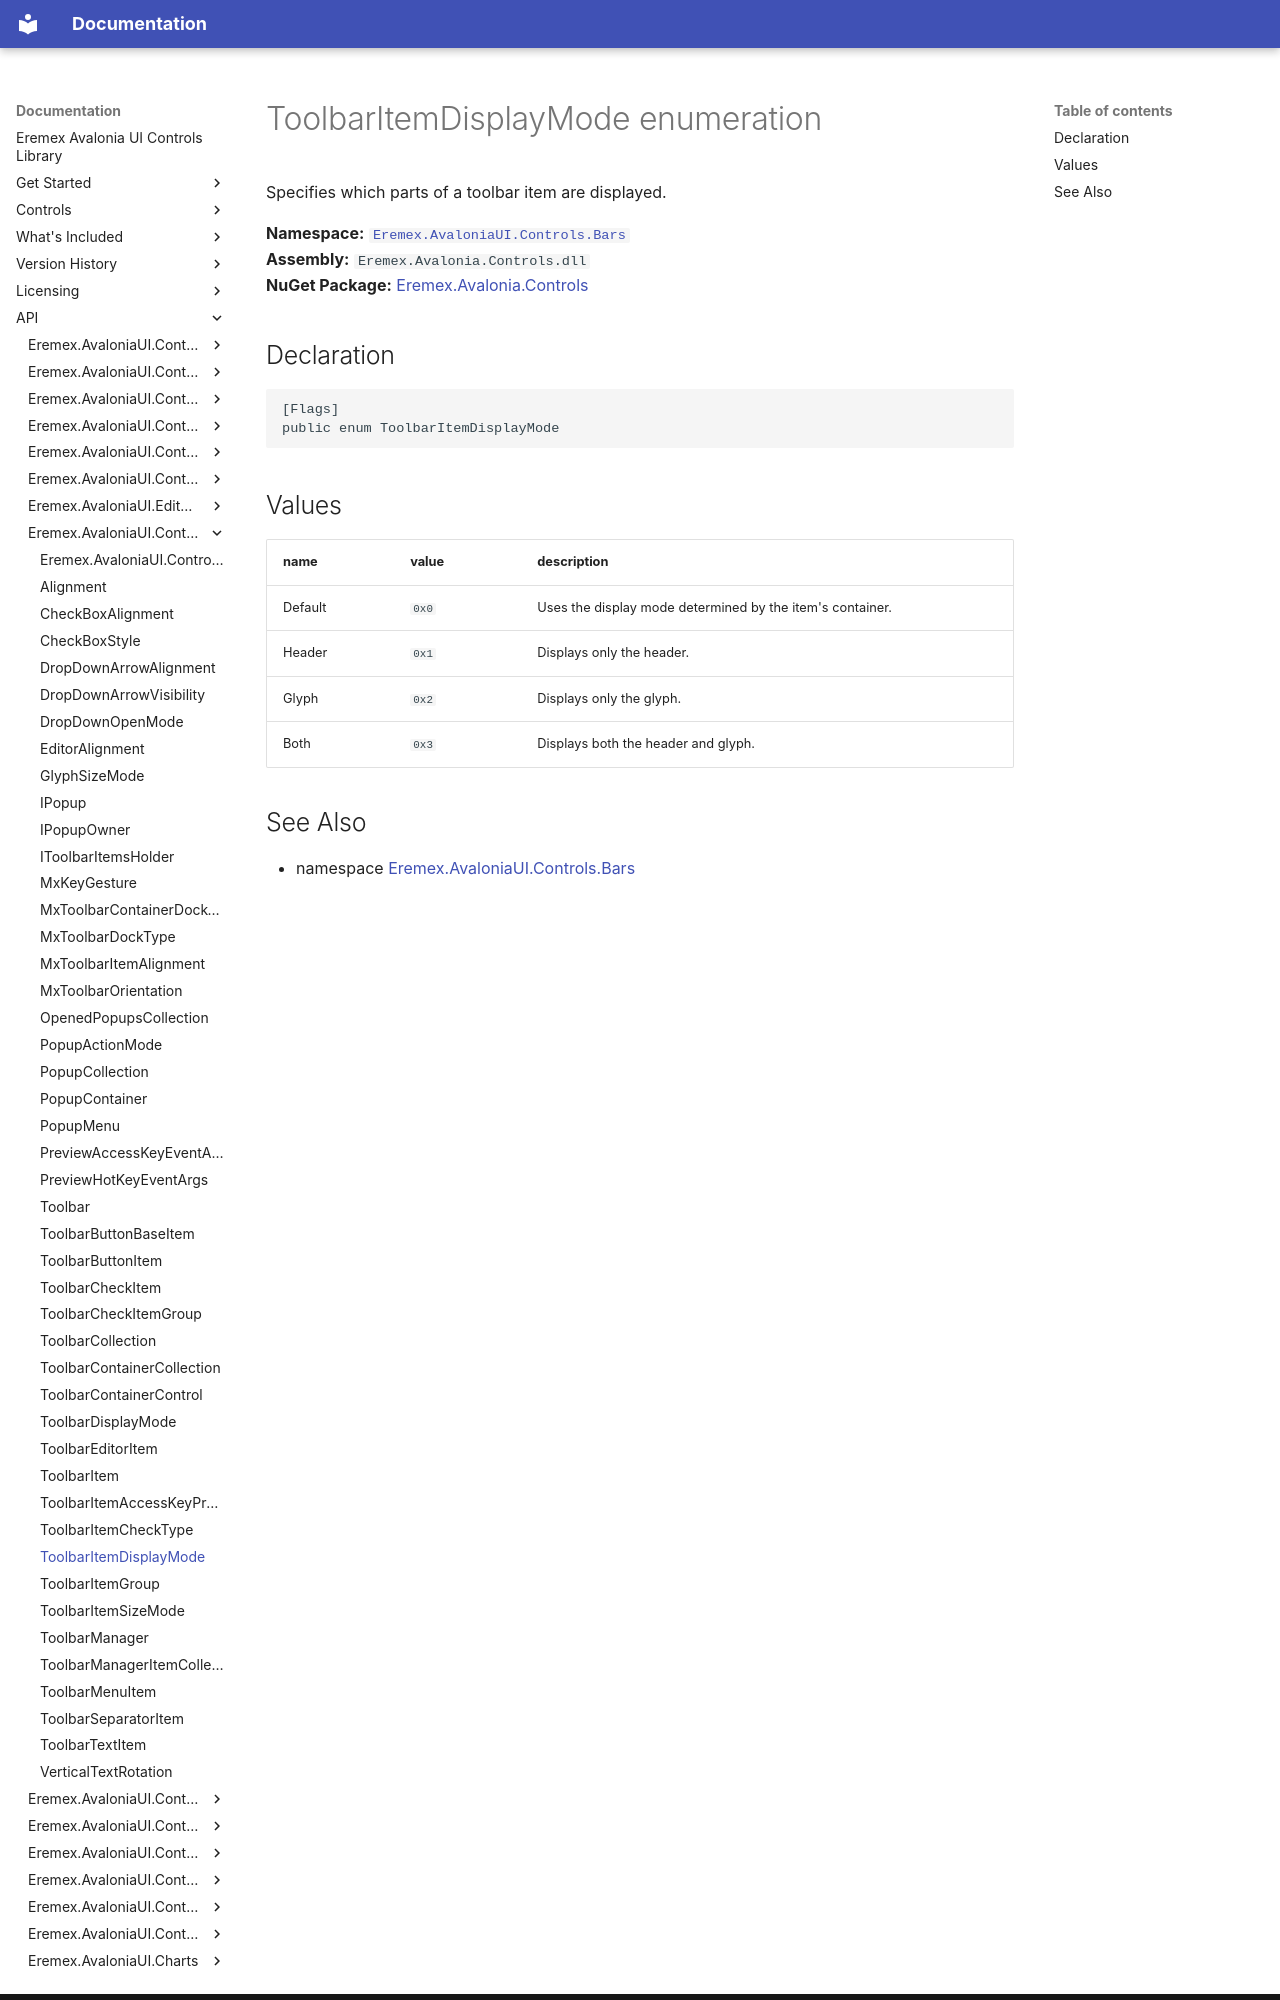

repository: Eremex/controls-doc · page: API/Eremex.AvaloniaUI.Controls.Bars/ToolbarItemDisplayMode/index.html · generator: mkdocs

# ToolbarItemDisplayMode enumeration

Specifies which parts of a toolbar item are displayed.

**Namespace:** [`Eremex.AvaloniaUI.Controls.Bars`](./index.md)  
**Assembly:** `Eremex.Avalonia.Controls.dll`  
**NuGet Package:** [Eremex.Avalonia.Controls](https://www.nuget.org/packages/Eremex.Avalonia.Controls)

## Declaration

```csharp
[Flags]
public enum ToolbarItemDisplayMode
```

## Values

| name | value | description |
| --- | --- | --- |
| Default | `0x0` | Uses the display mode determined by the item's container. |
| Header | `0x1` | Displays only the header. |
| Glyph | `0x2` | Displays only the glyph. |
| Both | `0x3` | Displays both the header and glyph. |
